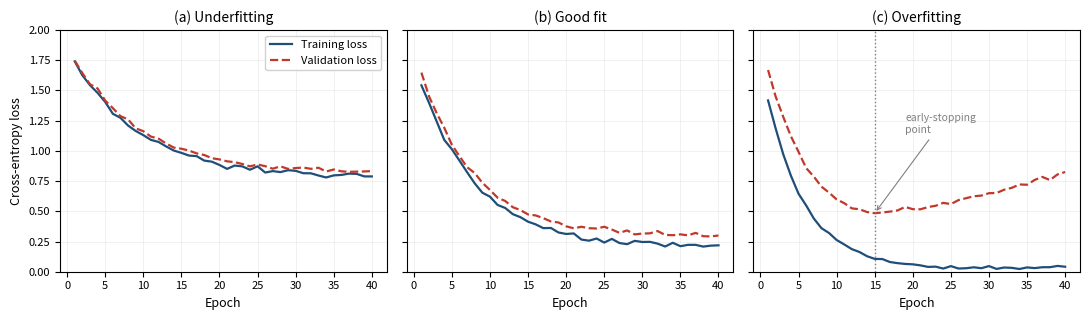

Python code for this plot:
import numpy as np
import matplotlib
matplotlib.use("Agg")
import matplotlib.pyplot as plt

np.random.seed(0)
e = np.arange(1, 41)

def noise(scale=0.012):
    return np.random.normal(0, scale, len(e))

# Underfitting: both curves plateau high, gap tiny
u_tr = 1.05 * np.exp(-e / 9.0) + 0.78 + noise()
u_va = 1.05 * np.exp(-e / 9.0) + 0.82 + noise()

# Good fit: both fall, val flattens just above train
g_tr = 1.55 * np.exp(-e / 7.5) + 0.20 + noise()
g_va = 1.55 * np.exp(-e / 7.0) + 0.30 + noise()

# Overfitting: train -> 0, val bottoms out then climbs
o_tr = 1.70 * np.exp(-e / 5.0) + 0.03 + noise(0.008)
o_va = 1.60 * np.exp(-e / 5.5) + 0.34 + 0.017 * np.clip(e - 12, 0, None) + noise()
best = int(np.argmin(o_va))

fig, ax = plt.subplots(1, 3, figsize=(11, 3.3), sharey=True)
titles = ["(a) Underfitting", "(b) Good fit", "(c) Overfitting"]
pairs = [(u_tr, u_va), (g_tr, g_va), (o_tr, o_va)]

for a, t, (tr, va) in zip(ax, titles, pairs):
    a.plot(e, tr, color="#1f4e79", lw=1.6, label="Training loss")
    a.plot(e, va, color="#c0392b", lw=1.6, ls="--", label="Validation loss")
    a.set_title(t, fontsize=10)
    a.set_xlabel("Epoch", fontsize=9)
    a.set_ylim(0, 2.0)
    a.grid(alpha=0.25, lw=0.5)
    a.tick_params(labelsize=8)

ax[0].set_ylabel("Cross-entropy loss", fontsize=9)
ax[2].axvline(e[best], color="grey", lw=1.0, ls=":")
ax[2].annotate("early-stopping\npoint", xy=(e[best], o_va[best]),
               xytext=(e[best] + 4, 1.15), fontsize=7.5, color="grey",
               arrowprops=dict(arrowstyle="->", color="grey", lw=0.8))
ax[0].legend(fontsize=8, loc="upper right", framealpha=0.9)

plt.tight_layout()
plt.savefig("loss_curves.pdf", bbox_inches="tight")
print("saved, early stop epoch =", e[best])
